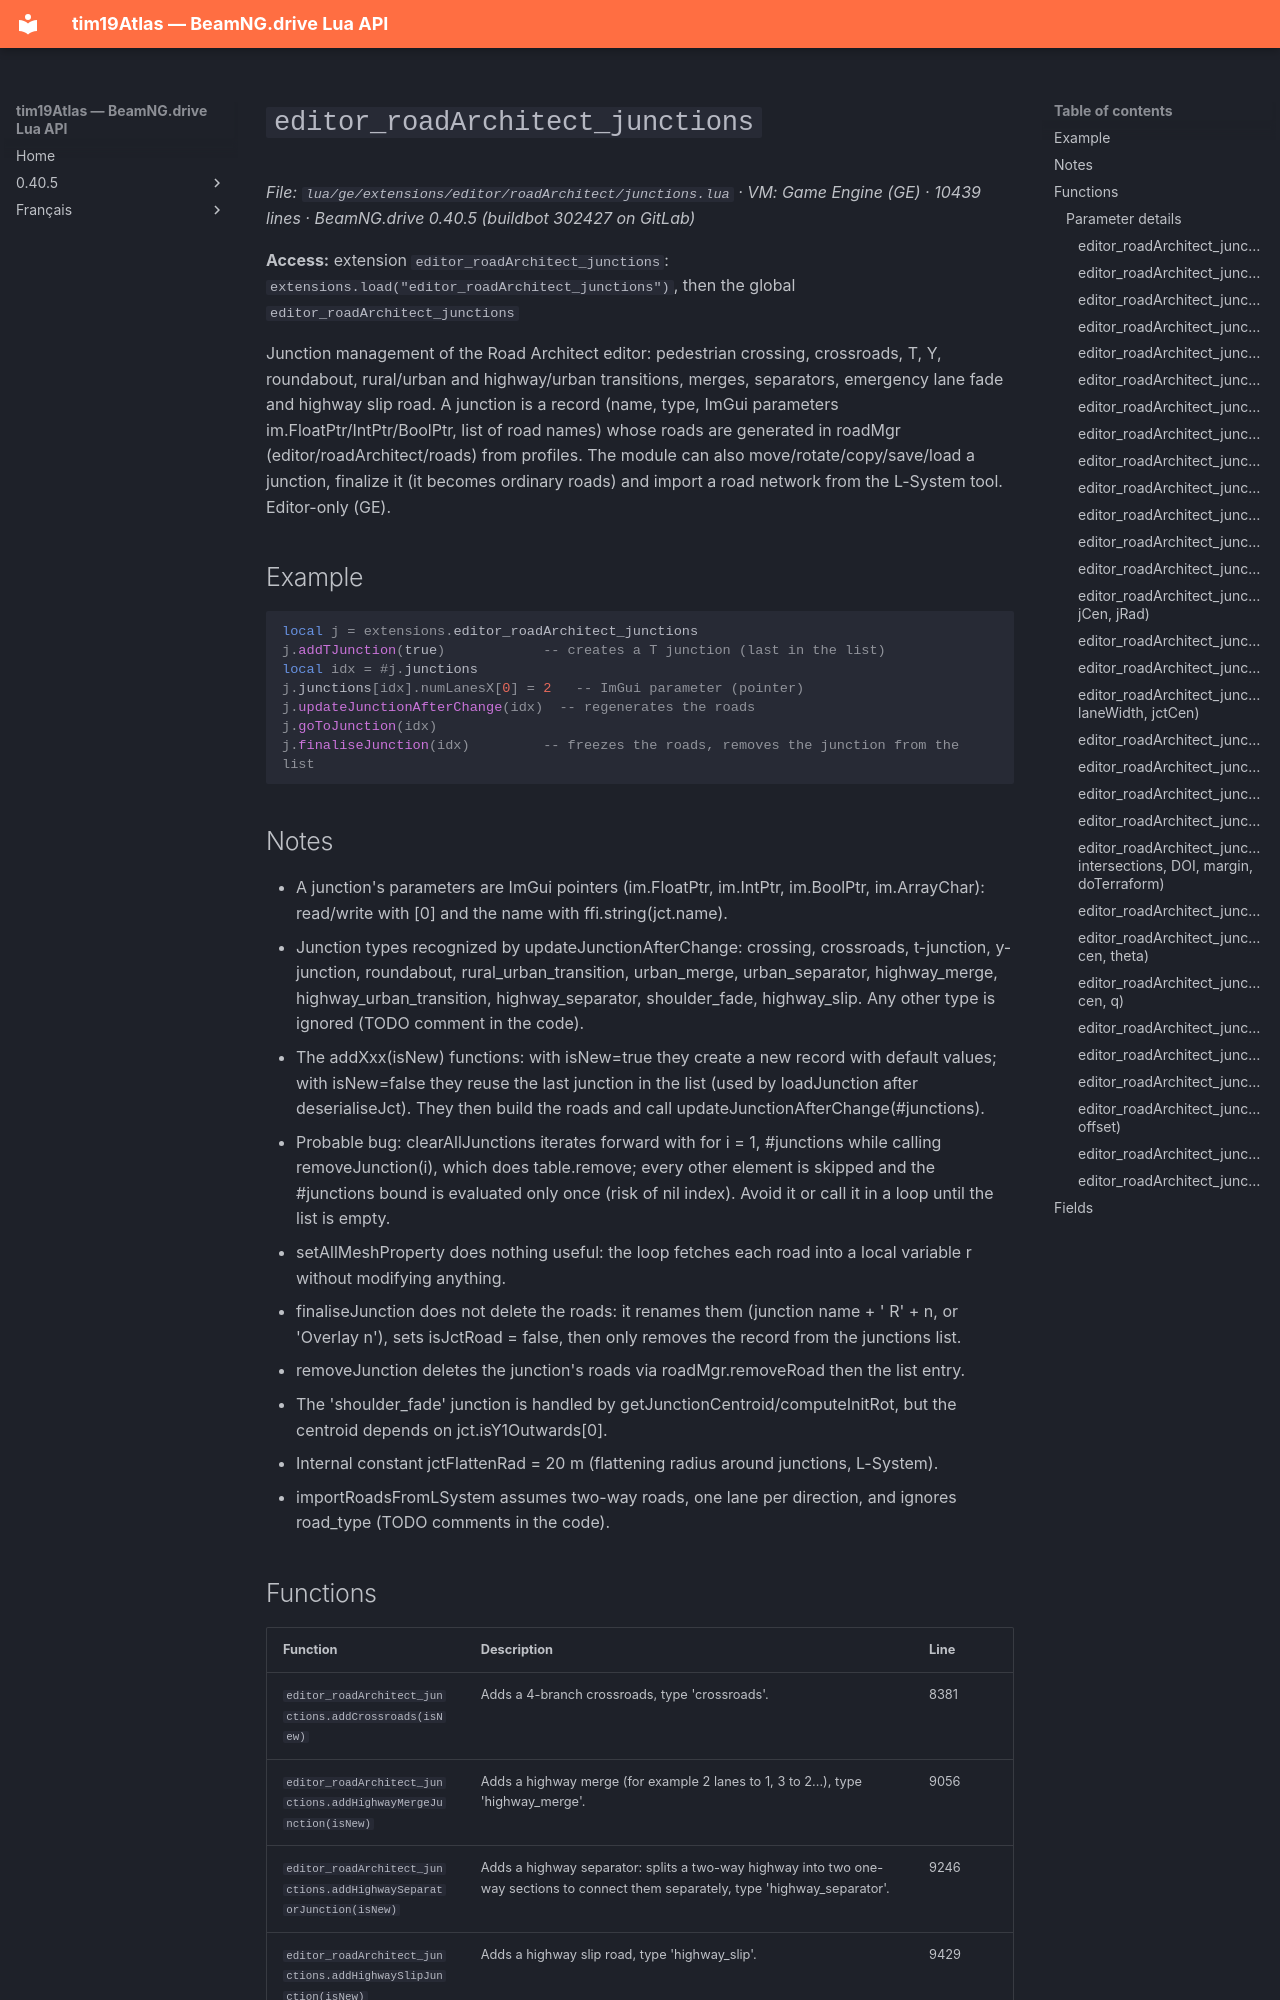

repository: Tim0219800/beamng-lua-atlas · page: 0.40.5/ge/extensions/editor/roadArchitect/junctions.html · generator: mkdocs

# `editor_roadArchitect_junctions`

*File: `lua/ge/extensions/editor/roadArchitect/junctions.lua` · VM: Game Engine (GE) · 10439 lines · BeamNG.drive 0.40.5 (buildbot 302427 on GitLab)*

**Access:** extension `editor_roadArchitect_junctions`: `extensions.load("editor_roadArchitect_junctions")`, then the global `editor_roadArchitect_junctions`

Junction management of the Road Architect editor: pedestrian crossing, crossroads, T, Y, roundabout, rural/urban and highway/urban transitions, merges, separators, emergency lane fade and highway slip road. A junction is a record (name, type, ImGui parameters im.FloatPtr/IntPtr/BoolPtr, list of road names) whose roads are generated in roadMgr (editor/roadArchitect/roads) from profiles. The module can also move/rotate/copy/save/load a junction, finalize it (it becomes ordinary roads) and import a road network from the L-System tool. Editor-only (GE).

## Example

```lua
local j = extensions.editor_roadArchitect_junctions
j.addTJunction(true)            -- creates a T junction (last in the list)
local idx = #j.junctions
j.junctions[idx].numLanesX[0] = 2   -- ImGui parameter (pointer)
j.updateJunctionAfterChange(idx)  -- regenerates the roads
j.goToJunction(idx)
j.finaliseJunction(idx)         -- freezes the roads, removes the junction from the list
```

## Notes

- A junction's parameters are ImGui pointers (im.FloatPtr, im.IntPtr, im.BoolPtr, im.ArrayChar): read/write with [0] and the name with ffi.string(jct.name).
- Junction types recognized by updateJunctionAfterChange: crossing, crossroads, t-junction, y-junction, roundabout, rural_urban_transition, urban_merge, urban_separator, highway_merge, highway_urban_transition, highway_separator, shoulder_fade, highway_slip. Any other type is ignored (TODO comment in the code).
- The addXxx(isNew) functions: with isNew=true they create a new record with default values; with isNew=false they reuse the last junction in the list (used by loadJunction after deserialiseJct). They then build the roads and call updateJunctionAfterChange(#junctions).
- Probable bug: clearAllJunctions iterates forward with for i = 1, #junctions while calling removeJunction(i), which does table.remove; every other element is skipped and the #junctions bound is evaluated only once (risk of nil index). Avoid it or call it in a loop until the list is empty.
- setAllMeshProperty does nothing useful: the loop fetches each road into a local variable r without modifying anything.
- finaliseJunction does not delete the roads: it renames them (junction name + ' R' + n, or 'Overlay n'), sets isJctRoad = false, then only removes the record from the junctions list.
- removeJunction deletes the junction's roads via roadMgr.removeRoad then the list entry.
- The 'shoulder_fade' junction is handled by getJunctionCentroid/computeInitRot, but the centroid depends on jct.isY1Outwards[0].
- Internal constant jctFlattenRad = 20 m (flattening radius around junctions, L-System).
- importRoadsFromLSystem assumes two-way roads, one lane per direction, and ignores road_type (TODO comments in the code).
